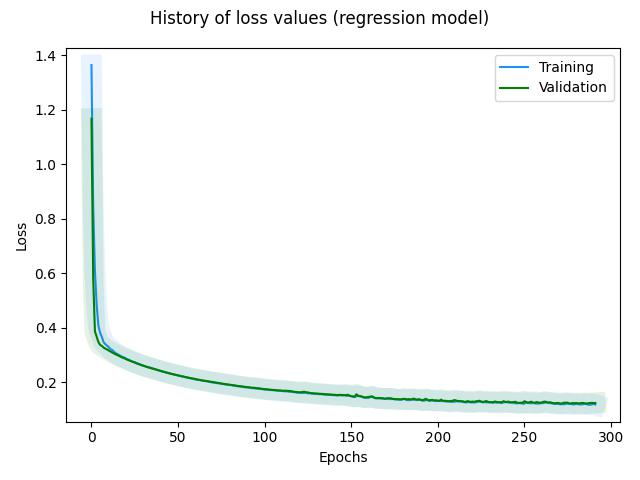

The data file committed next to this chart (first rows):
, loss, rmse, mse, mae, val_loss, val_rmse, val_mse, val_mae, _timestamp, _runtime
0, 1.364, 1.304, 1.7, 1.083, 1.167, 0.9119, 0.8316, 0.8984, 1724247459, 26
1, 0.8468, 0.6924, 0.4794, 0.584, 0.5797, 0.3585, 0.1285, 0.3272, 1724247459, 26
2, 0.6076, 0.4323, 0.1869, 0.3597, 0.3864, 0.1731, 0.02995, 0.1468, 1724247459, 26
3, 0.4841, 0.3187, 0.1016, 0.2481, 0.3664, 0.1788, 0.03196, 0.137, 1724247459, 26
4, 0.4074, 0.231, 0.05336, 0.1809, 0.3476, 0.1516, 0.02299, 0.1263, 1724247459, 26
5, 0.3811, 0.2017, 0.04067, 0.1621, 0.3367, 0.151, 0.02279, 0.1218, 1724247459, 26
6, 0.3661, 0.1937, 0.03751, 0.1531, 0.3332, 0.1554, 0.02416, 0.1234, 1724247459, 26
7, 0.3468, 0.1757, 0.03087, 0.1386, 0.3272, 0.1506, 0.02267, 0.1218, 1724247459, 26
8, 0.3398, 0.1686, 0.02843, 0.1358, 0.3232, 0.1508, 0.02274, 0.1218, 1724247460, 27
9, 0.3341, 0.1664, 0.0277, 0.1339, 0.3204, 0.1541, 0.02374, 0.1227, 1724247460, 27
10, 0.3287, 0.1636, 0.02677, 0.1322, 0.3162, 0.15, 0.02249, 0.1221, 1724247460, 27
11, 0.3211, 0.1572, 0.02472, 0.1283, 0.3124, 0.1519, 0.02307, 0.1219, 1724247460, 27
12, 0.3182, 0.1594, 0.02541, 0.1289, 0.3089, 0.1519, 0.02309, 0.1219, 1724247460, 27
13, 0.3119, 0.1561, 0.02435, 0.126, 0.3056, 0.1502, 0.02257, 0.1219, 1724247460, 27
14, 0.3068, 0.1526, 0.02329, 0.1243, 0.3022, 0.151, 0.0228, 0.1218, 1724247460, 27
15, 0.3029, 0.1525, 0.02327, 0.1236, 0.2991, 0.1509, 0.02276, 0.1218, 1724247460, 27
16, 0.2998, 0.1515, 0.02294, 0.1236, 0.296, 0.1513, 0.02288, 0.1218, 1724247460, 27
17, 0.2958, 0.1514, 0.02291, 0.1226, 0.293, 0.1515, 0.02295, 0.1218, 1724247460, 27
18, 0.2926, 0.1501, 0.02254, 0.1223, 0.2901, 0.1505, 0.02265, 0.1218, 1724247460, 27
19, 0.2906, 0.1511, 0.02284, 0.1234, 0.2877, 0.1532, 0.02348, 0.1223, 1724247460, 27
20, 0.2869, 0.1503, 0.0226, 0.1224, 0.2844, 0.1508, 0.02273, 0.1218, 1724247460, 27
21, 0.2837, 0.1498, 0.02244, 0.122, 0.2818, 0.1521, 0.02313, 0.1219, 1724247460, 27
22, 0.2808, 0.1495, 0.02234, 0.1218, 0.279, 0.1511, 0.02284, 0.1218, 1724247460, 27
23, 0.2781, 0.1498, 0.02244, 0.1218, 0.2765, 0.1518, 0.02304, 0.1219, 1724247460, 27
24, 0.2752, 0.149, 0.02221, 0.1215, 0.2739, 0.1509, 0.02276, 0.1218, 1724247460, 27
25, 0.2735, 0.1493, 0.0223, 0.1222, 0.2715, 0.1512, 0.02286, 0.1218, 1724247460, 27
26, 0.2702, 0.1498, 0.02243, 0.1213, 0.2694, 0.1524, 0.02321, 0.122, 1724247460, 27
27, 0.2682, 0.1502, 0.02255, 0.1217, 0.2669, 0.1505, 0.02265, 0.1218, 1724247460, 27
28, 0.2652, 0.1477, 0.02182, 0.121, 0.2646, 0.1514, 0.02292, 0.1218, 1724247461, 28
29, 0.2633, 0.1495, 0.02235, 0.1212, 0.2624, 0.1513, 0.02288, 0.1218, 1724247461, 28
30, 0.2608, 0.1482, 0.02195, 0.1209, 0.2603, 0.1508, 0.02275, 0.1218, 1724247461, 28
31, 0.2585, 0.1488, 0.02214, 0.1207, 0.2585, 0.1527, 0.02332, 0.1221, 1724247461, 28
32, 0.2559, 0.1478, 0.02185, 0.1202, 0.2561, 0.1508, 0.02275, 0.1218, 1724247461, 28
33, 0.2547, 0.1492, 0.02225, 0.1211, 0.2541, 0.1513, 0.02288, 0.1218, 1724247461, 28
34, 0.2535, 0.1486, 0.02208, 0.1218, 0.2522, 0.1504, 0.02262, 0.1218, 1724247461, 28
35, 0.2515, 0.1491, 0.02223, 0.1217, 0.2505, 0.1525, 0.02324, 0.122, 1724247461, 28
36, 0.249, 0.1487, 0.02211, 0.1212, 0.2486, 0.1502, 0.02255, 0.1219, 1724247461, 28
37, 0.2476, 0.1489, 0.02216, 0.1216, 0.2468, 0.1522, 0.02316, 0.122, 1724247461, 28
38, 0.2451, 0.1493, 0.0223, 0.121, 0.2448, 0.1504, 0.02262, 0.1218, 1724247461, 28
39, 0.2433, 0.1478, 0.02184, 0.121, 0.2429, 0.1514, 0.02293, 0.1218, 1724247461, 28
40, 0.2411, 0.1486, 0.02208, 0.1206, 0.2411, 0.1508, 0.02276, 0.1218, 1724247461, 28
41, 0.2393, 0.1473, 0.0217, 0.1206, 0.2394, 0.1517, 0.02301, 0.1218, 1724247461, 28
42, 0.2376, 0.1483, 0.02199, 0.1207, 0.2375, 0.1509, 0.02276, 0.1218, 1724247461, 28
43, 0.236, 0.1482, 0.02197, 0.1208, 0.2359, 0.1517, 0.02303, 0.1219, 1724247461, 28
44, 0.2341, 0.148, 0.02191, 0.1206, 0.2342, 0.151, 0.0228, 0.1218, 1724247461, 28
45, 0.2322, 0.1473, 0.02171, 0.1203, 0.2326, 0.1511, 0.02282, 0.1218, 1724247461, 28
46, 0.231, 0.1478, 0.02186, 0.1208, 0.231, 0.1514, 0.02293, 0.1218, 1724247462, 29
47, 0.2289, 0.1479, 0.02187, 0.1203, 0.2294, 0.1513, 0.0229, 0.1218, 1724247462, 29
48, 0.2278, 0.1487, 0.0221, 0.1207, 0.2279, 0.1507, 0.0227, 0.1218, 1724247462, 29
49, 0.2264, 0.1474, 0.02174, 0.1208, 0.2264, 0.1514, 0.02293, 0.1218, 1724247462, 29
50, 0.2244, 0.1483, 0.02199, 0.1203, 0.2249, 0.1511, 0.02284, 0.1218, 1724247462, 29
51, 0.2233, 0.1475, 0.02175, 0.1206, 0.2235, 0.1508, 0.02274, 0.1218, 1724247462, 29
52, 0.2214, 0.1478, 0.02186, 0.1202, 0.2221, 0.1514, 0.02293, 0.1218, 1724247462, 29
53, 0.2209, 0.1486, 0.02208, 0.1211, 0.2207, 0.1506, 0.0227, 0.1218, 1724247462, 29
54, 0.2186, 0.1466, 0.02148, 0.1202, 0.2193, 0.1511, 0.02282, 0.1218, 1724247462, 29
55, 0.2172, 0.1472, 0.02167, 0.1202, 0.2179, 0.1513, 0.02289, 0.1218, 1724247462, 29
56, 0.2158, 0.1477, 0.02181, 0.1201, 0.2166, 0.1509, 0.02277, 0.1218, 1724247462, 29
57, 0.2145, 0.1469, 0.02157, 0.1202, 0.2153, 0.151, 0.02279, 0.1218, 1724247462, 29
58, 0.2132, 0.1481, 0.02192, 0.1202, 0.214, 0.1512, 0.02285, 0.1218, 1724247462, 29
59, 0.2122, 0.1477, 0.02181, 0.1204, 0.2127, 0.1509, 0.02276, 0.1218, 1724247462, 29
... 232 more rows
